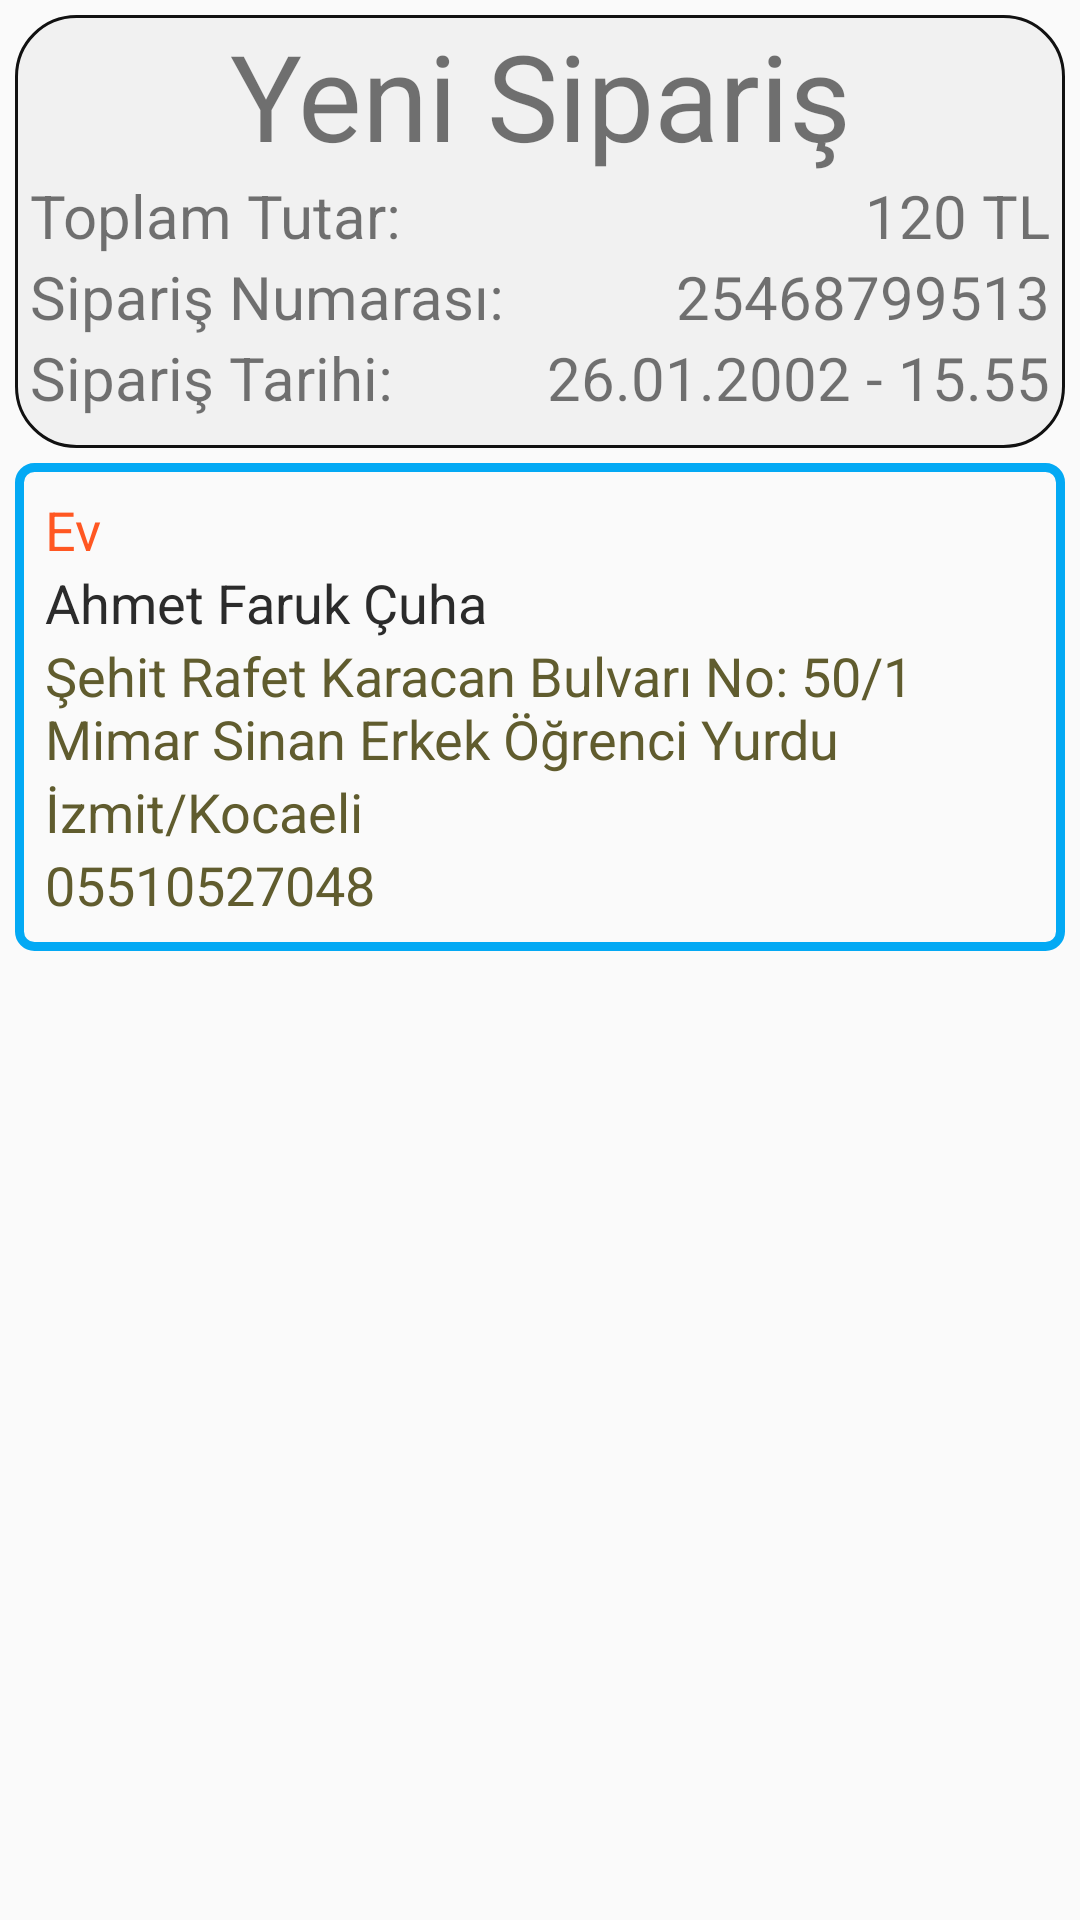

The Android layout XML behind this screen, and the referenced resources:
<!-- AndroidManifest.xml: application theme AppTheme -->
<!-- res/layout/activity_siparis_ayrinti.xml -->
<?xml version="1.0" encoding="utf-8"?>
<androidx.constraintlayout.widget.ConstraintLayout xmlns:android="http://schemas.android.com/apk/res/android"
    xmlns:app="http://schemas.android.com/apk/res-auto"
    xmlns:tools="http://schemas.android.com/tools"
    android:layout_width="match_parent"
    android:layout_height="match_parent"
    tools:context=".Activities.SiparisAyrinti">

    <androidx.recyclerview.widget.RecyclerView
        android:id="@+id/recyclerview"
        android:layout_width="0dp"
        android:layout_height="0dp"
        app:layout_constraintBottom_toBottomOf="parent"
        app:layout_constraintEnd_toEndOf="parent"
        app:layout_constraintStart_toStartOf="parent"
        app:layout_constraintTop_toBottomOf="@+id/linearLayout4"
        tools:ignore="MissingConstraints" />

    <LinearLayout
        android:layout_marginVertical="5dp"
        android:id="@+id/linearLayout4"
        android:layout_width="match_parent"
        android:layout_height="wrap_content"
        android:layout_marginHorizontal="5dp"
        android:orientation="vertical"
        android:padding="10dp"
        app:layout_constraintBottom_toTopOf="@+id/recyclerview"
        app:layout_constraintEnd_toEndOf="parent"
        app:layout_constraintStart_toStartOf="parent"
        app:layout_constraintTop_toBottomOf="@+id/linearLayout8"
        app:layout_constraintVertical_bias="0.0"
        tools:ignore="MissingConstraints"
        android:background="@drawable/mavicerceve">

        <TextView
            android:id="@+id/adresadii"
            android:layout_width="match_parent"
            android:layout_height="wrap_content"

            android:text="Ev"
            android:textColor="#FF5722"
            android:textSize="18sp" />

        <TextView
            android:id="@+id/adsoyad"
            android:layout_width="match_parent"
            android:layout_height="wrap_content"

            android:text="Ahmet Faruk Çuha"
            android:textColor="#2B2B2B"
            android:textSize="18sp" />


        <TextView
            android:id="@+id/adres"
            android:layout_width="match_parent"
            android:layout_height="wrap_content"

            android:text="Şehit Rafet Karacan Bulvarı No: 50/1
Mimar Sinan Erkek Öğrenci Yurdu
"
            android:textColor="#605C2E"
            android:textSize="18sp" />


        <TextView
            android:id="@+id/ililce"
            android:layout_width="match_parent"
            android:layout_height="wrap_content"

            android:text="İzmit/Kocaeli"
            android:textColor="#605C2E"
            android:textSize="18sp" />


        <TextView
            android:id="@+id/telefonno"
            android:layout_width="match_parent"
            android:layout_height="wrap_content"
            android:text="05510527048"
            android:textColor="#605C2E"
            android:textSize="18sp" />


    </LinearLayout>

    <LinearLayout
        android:layout_margin="5dp"
        android:background="@drawable/durumborder"
        android:id="@+id/linearLayout8"
        android:layout_width="match_parent"
        android:layout_height="wrap_content"
        android:orientation="vertical"
        app:layout_constraintEnd_toEndOf="parent"
        app:layout_constraintStart_toStartOf="parent"
        app:layout_constraintTop_toTopOf="parent"
        tools:ignore="MissingConstraints">

        <TextView
            android:id="@+id/siparisdurumu"
            android:layout_width="match_parent"
            android:layout_height="wrap_content"
            android:layout_marginHorizontal="5dp"
            android:text="Yeni Sipariş"
            android:textAlignment="center"
            android:textSize="40sp"
            app:layout_constraintEnd_toEndOf="parent"
            app:layout_constraintStart_toStartOf="parent"
            app:layout_constraintTop_toTopOf="parent"
            tools:ignore="MissingConstraints" />

        <LinearLayout
            android:visibility="gone"
            android:id="@+id/kargolayout1"
            android:layout_width="match_parent"
            android:layout_height="wrap_content"
            android:layout_marginHorizontal="5dp"
            android:orientation="horizontal"
            app:layout_constraintTop_toBottomOf="@+id/textView4"
            tools:ignore="MissingConstraints"
            tools:layout_editor_absoluteX="5dp">

            <TextView

                android:layout_width="match_parent"
                android:layout_height="wrap_content"
                android:layout_weight="0.5"
                android:text="Kargo Takip No:"
                android:textAlignment="textStart"
                android:textSize="20sp" />

            <TextView

                android:id="@+id/kargotakipno"
                android:layout_width="match_parent"
                android:layout_height="wrap_content"
                android:layout_weight="0.5"
                android:text="25468799513"
                android:textAlignment="textEnd"
                android:textSize="20sp" />

        </LinearLayout>
        <LinearLayout
            android:visibility="gone"
            android:id="@+id/kargolayout2"
            android:layout_width="match_parent"
            android:layout_height="wrap_content"
            android:layout_marginHorizontal="5dp"
            android:orientation="horizontal"
            app:layout_constraintTop_toBottomOf="@+id/textView4"
            tools:ignore="MissingConstraints"
            tools:layout_editor_absoluteX="5dp">

            <TextView
                android:layout_width="match_parent"
                android:layout_height="wrap_content"
                android:layout_weight="0.5"
                android:text="Kargo Firma:"
                android:textAlignment="textStart"
                android:textSize="20sp" />

            <TextView

                android:id="@+id/kargoFirma"
                android:layout_width="match_parent"
                android:layout_height="wrap_content"
                android:layout_weight="0.5"
                android:text="Aras"
                android:textAlignment="textEnd"
                android:textSize="20sp" />

        </LinearLayout>


        <LinearLayout
            android:id="@+id/linearLayout3"
            android:layout_width="match_parent"
            android:layout_height="wrap_content"
            android:layout_marginHorizontal="5dp"
            android:orientation="horizontal"
            app:layout_constraintBottom_toTopOf="@+id/linearLayout6"
            tools:ignore="MissingConstraints"
            tools:layout_editor_absoluteX="5dp">

            <TextView
                android:layout_width="match_parent"
                android:layout_height="wrap_content"
                android:layout_weight="0.5"
                android:text="Toplam Tutar:"
                android:textAlignment="textStart"
                android:textSize="20sp" />

            <TextView
                android:id="@+id/fiyat"
                android:layout_width="match_parent"
                android:layout_height="wrap_content"
                android:layout_weight="0.5"
                android:text="120 TL"
                android:textAlignment="textEnd"
                android:textSize="20sp" />

        </LinearLayout>


        <LinearLayout
            android:id="@+id/linearLayout7"
            android:layout_width="match_parent"
            android:layout_height="wrap_content"
            android:layout_marginHorizontal="5dp"
            android:orientation="horizontal"
            tools:ignore="MissingConstraints"
            tools:layout_editor_absoluteX="5dp"
            tools:layout_editor_absoluteY="353dp">

            <TextView
                android:layout_width="match_parent"
                android:layout_height="wrap_content"
                android:layout_weight="0.5"
                android:text="Sipariş Numarası:"
                android:textAlignment="textStart"
                android:textSize="20sp" />

            <TextView
                android:id="@+id/siparisno"
                android:layout_width="match_parent"
                android:layout_height="wrap_content"
                android:layout_weight="0.5"
                android:text="25468799513"
                android:textAlignment="textEnd"
                android:textSize="20sp" />

        </LinearLayout>

        <LinearLayout
            android:id="@+id/linearLayout6"
            android:layout_marginBottom="10dp"
            android:layout_width="match_parent"
            android:layout_height="wrap_content"
            android:layout_marginHorizontal="5dp"
            android:orientation="horizontal"
            app:layout_constraintBottom_toTopOf="@+id/recyclerview"
            tools:ignore="MissingConstraints"
            tools:layout_editor_absoluteX="5dp">

            <TextView
                android:layout_width="match_parent"
                android:layout_height="wrap_content"
                android:layout_weight="0.5"
                android:text="Sipariş Tarihi:"
                android:textAlignment="textStart"
                android:textSize="20sp" />

            <TextView
                android:id="@+id/tarih"
                android:layout_width="match_parent"
                android:layout_height="wrap_content"
                android:layout_weight="0.5"
                android:text="26.01.2002 - 15.55"
                android:textAlignment="textEnd"
                android:textSize="20sp" />

        </LinearLayout>


    </LinearLayout>


</androidx.constraintlayout.widget.ConstraintLayout>
<!-- resources referenced by this layout -->
<resources>
  <!-- drawable durumborder (drawable) -->
  <?xml version="1.0" encoding="utf-8"?>
  <shape xmlns:android="http://schemas.android.com/apk/res/android">
      <stroke
          android:width="1dp"
          android:color="#111111"/>
      <corners
          android:radius="20dp"/>
      <solid
          android:color="#F1F1F1"/>
  
  
  </shape>
  <!-- drawable mavicerceve (drawable) -->
  <?xml version="1.0" encoding="utf-8"?>
  <shape xmlns:android="http://schemas.android.com/apk/res/android">
      <stroke
          android:width="3dp"
          android:color="@color/colorAccent"/>
      <corners
          android:radius="5dp"/>
  </shape>
  <style name="AppTheme" parent="Theme.AppCompat.Light.NoActionBar">
          
          <item name="colorPrimary">@color/colorPrimary</item>
          <item name="colorPrimaryDark">@color/colorPrimaryDark</item>
          <item name="colorAccent">@color/colorAccent</item>
  
  
  
      </style>
  <color name="colorAccent">#03A9F4</color>
  <color name="colorPrimary">#8BC34A</color>
  <color name="colorPrimaryDark">#4CAF50</color>
</resources>
